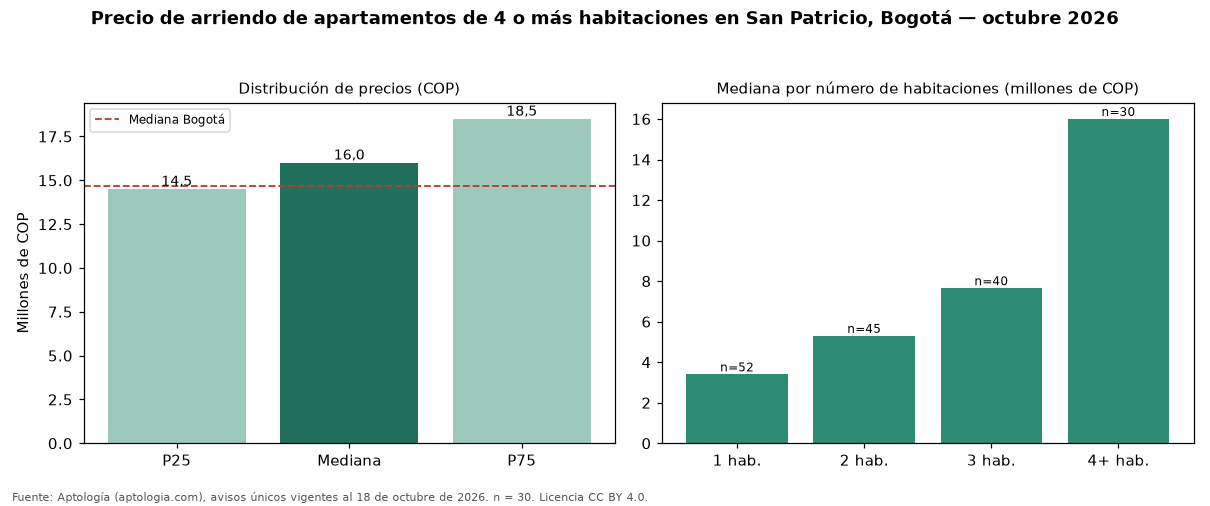

The data file committed next to this chart (first rows):
seccion, metrica, valor_cop, n
precio, p25, 14500000, 30
precio, mediana, 16000000, 30
precio, p75, 18500000, 30
cop_por_m2, p25, 35144, 30
cop_por_m2, mediana, 42042, 30
cop_por_m2, p75, 50000, 30
area, area_mediana_m2, 400.0, 30
habitaciones, 1, 3400000, 52
habitaciones, 2, 5300000, 45
habitaciones, 3, 7650000, 40
habitaciones, 4+, 16000000, 30
administracion, mediana, 2900000, 24
estrato, moda, 6, 
parqueadero, porcentaje_con_parqueadero, 100.0, 30
ciudad, mediana_ciudad, 14700000, 1005
ciudad, mediana_cop_por_m2_ciudad, 46667, 1005
